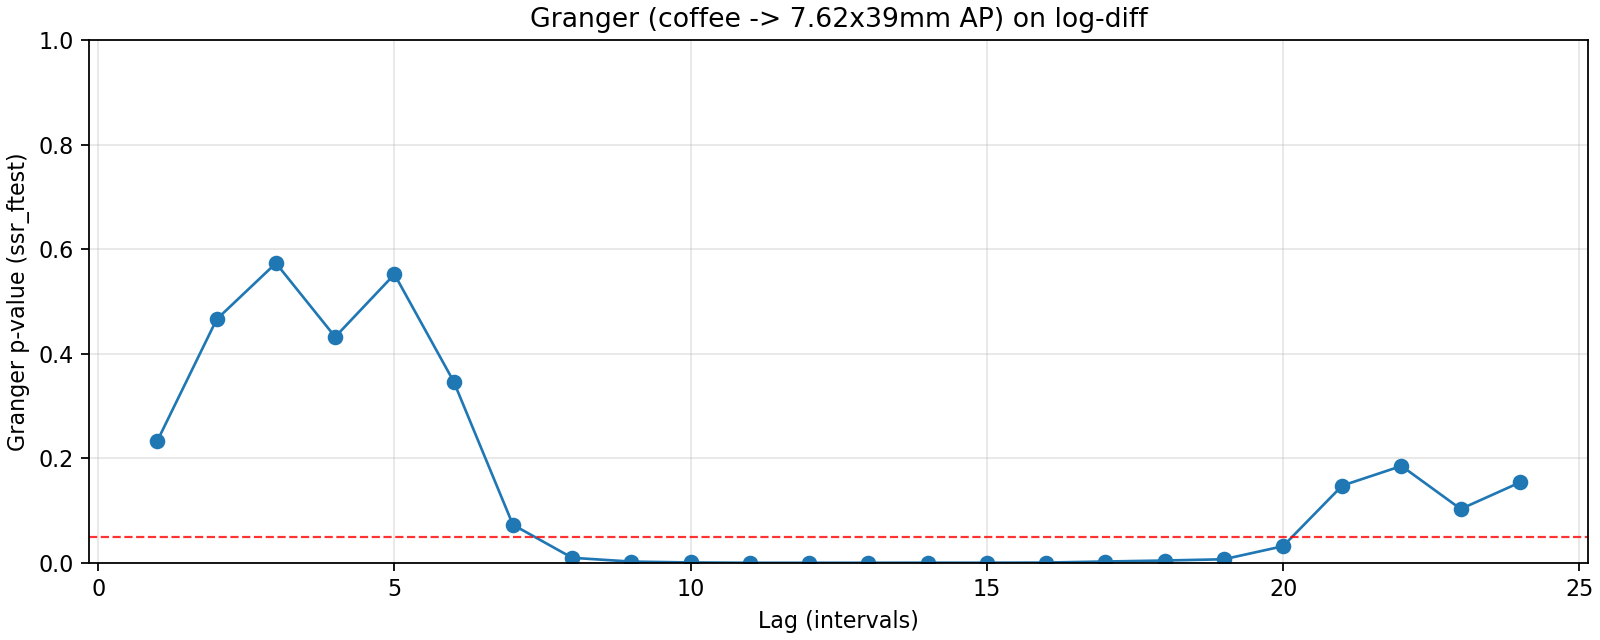

The table this chart was drawn from, first rows:
lag, ssr_ftest_pvalue, ssr_ftest_stat
1.0, 0.234, 1.418
2.0, 0.4659, 0.7642
3.0, 0.5732, 0.6657
4.0, 0.4322, 0.9535
5.0, 0.5519, 0.7968
6.0, 0.3468, 1.123
7.0, 0.07294, 1.859
8.0, 0.009775, 2.535
9.0, 0.002457, 2.858
10.0, 0.0008142, 3.044
11.0, 0.0002114, 3.259
12.0, 0.0001933, 3.155
13.0, 0.0002404, 2.999
14.0, 0.0003833, 2.81
15.0, 0.0003628, 2.744
16.0, 0.0006241, 2.572
17.0, 0.002637, 2.246
18.0, 0.004519, 2.104
19.0, 0.006902, 1.992
20.0, 0.0319, 1.673
21.0, 0.1478, 1.326
22.0, 0.1853, 1.264
23.0, 0.1031, 1.392
24.0, 0.1539, 1.297
